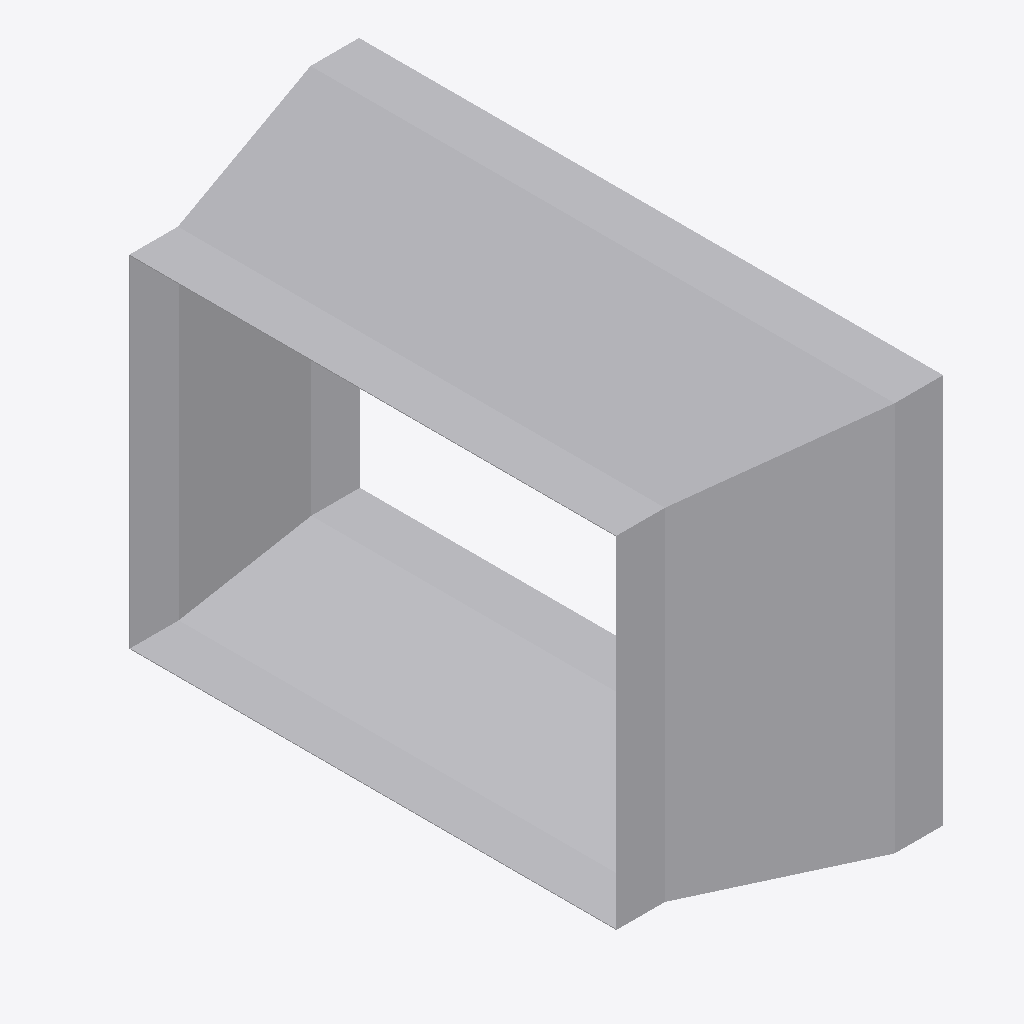
Isometric view of an IFC building model (IFC-SPF (STEP), schema IFC4, length unit metre), seen from the south-west, elements coloured by IFC class: 1 other element (light grey).
Extent 0.287 m × 0.602 m × 0.402 m (x, y, z). Elements (1): 1 IfcDuctFitting.

HEADER;
FILE_DESCRIPTION(('ViewDefinition[DesignTransferView]'),'2;1');
FILE_NAME('/dev/null','2026-11-13T17:23:49+08:00',(''),(''),'IfcOpenShell 0.8.5','IfcOpenShell 0.8.5','Nobody');
FILE_SCHEMA(('IFC4'));
ENDSEC;
DATA;
#1=IFCPROJECT('2dL$PkaCb2hg_1TYap37gX',$,'Declared centred rectangular transition',$,$,$,$,(#8),#3);
#132=IFCDUCTFITTING('3ysY1EiSPKuwnw9GCI$6QR',$,'RECTANGULAR-TRANSITION',$,$,#138,#133,$,.TRANSITION.);
ENDSEC;
